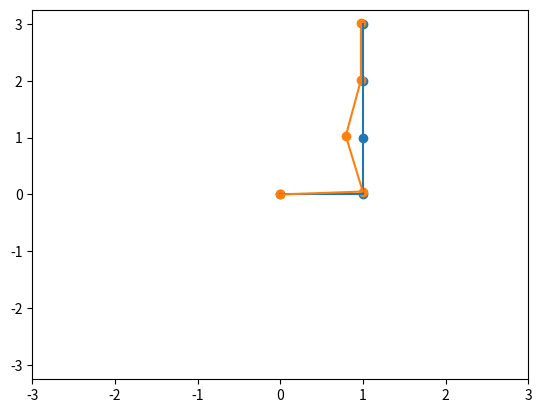

Here is the Python script that generated this plot:
import numpy as np
import matplotlib.pyplot as plt

def Rx(q):
    T = np.array([[1, 0, 0, 0],
                  [0, np.cos(q), -np.sin(q), 0],
                  [0, np.sin(q), np.cos(q), 0],
                  [0, 0, 0, 1]])
    return T


def Ry(q):
    T = np.array([[np.cos(q), 0, np.sin(q), 0],
                  [0, 1, 0, 0],
                  [-np.sin(q), 0, np.cos(q), 0],
                  [0, 0, 0, 1]])
    return T


def Rz(q):
    T = np.array([[np.cos(q), -np.sin(q), 0, 0],
                  [np.sin(q), np.cos(q), 0, 0],
                  [0, 0, 1, 0],
                  [0, 0, 0, 1]])
    return T


def Tx(x):
    T = np.array([[1, 0, 0, x],
                  [0, 1, 0, 0],
                  [0, 0, 1, 0],
                  [0, 0, 0, 1]])
    return T


def Ty(y):
    T = np.array([[1, 0, 0, 0],
                  [0, 1, 0, y],
                  [0, 0, 1, 0],
                  [0, 0, 0, 1]])
    return T


def Tz(z):
    T = np.array([[1, 0, 0, 0],
                  [0, 1, 0, 0],
                  [0, 0, 1, z],
                  [0, 0, 0, 1]])
    return T


def dRx(q):
    T = np.array([[0, 0, 0, 0],
                  [0, -np.sin(q), -np.cos(q), 0],
                  [0, np.cos(q), -np.sin(q), 0],
                  [0, 0, 0, 0]])
    return T


def dRy(q):
    T = np.array([[-np.sin(q), 0, np.cos(q), 0],
                  [0, 0, 0, 0],
                  [-np.cos(q), 0, -np.sin(q), 0],
                  [0, 0, 0, 0]])
    return T


def dRz(q):
    T = np.array([[-np.sin(q), -np.cos(q), 0, 0],
                  [np.cos(q), -np.sin(q), 0, 0],
                  [0, 0, 0, 0],
                  [0, 0, 0, 0]])
    return T


def dTx(x):
    T = np.array([[0, 0, 0, 1],
                  [0, 0, 0, 0],
                  [0, 0, 0, 0],
                  [0, 0, 0, 0]])
    return T


def dTy(y):
    T = np.array([[0, 0, 0, 0],
                  [0, 0, 0, 1],
                  [0, 0, 0, 0],
                  [0, 0, 0, 0]])
    return T


def dTz(z):
    T = np.array([[0, 0, 0, 0],
                  [0, 0, 0, 0],
                  [0, 0, 0, 1],
                  [0, 0, 0, 0]])
    return T


link_length = [1, 1, 1, 1]


def FK(q, links):
    T = np.linalg.multi_dot([Rz(q[0]),
                             Tx(links[0]),
                             Rz(q[1]),
                             Tx(links[1]),
                             Rz(q[2]),
                             Tx(links[2]),
                             Rz(q[3]),
                             Tx(links[3])])

    return T


def GetJacobianColumn(dT, T_inv):
    dT = np.linalg.multi_dot([dT, T_inv])
    return np.vstack([dT[0, 3], dT[1, 3], dT[2, 3], dT[2, 1], dT[0, 2], dT[1, 0]])


def JacobianVirtual(q, links):
    T = FK(q, links)
    T[0:3, 3] = 0
    T_inv = np.transpose(T)

    dT = np.linalg.multi_dot([dRz(q[0]),
                              Tx(links[0]),
                              Rz(q[1]),
                              Tx(links[1]),
                              Rz(q[2]),
                              Tx(links[2]),
                              Rz(q[3]),
                              Tx(links[3])])

    dT = np.linalg.multi_dot([dT, T_inv])
    J1 = np.vstack([dT[0, 3], dT[1, 3], dT[2, 3], dT[2, 1], dT[0, 2], dT[1, 0]])

    dT = np.linalg.multi_dot([Rz(q[0]),
                              Tx(links[0]),
                              dRz(q[1]),
                              Tx(links[1]),
                              Rz(q[2]),
                              Tx(links[2]),
                              Rz(q[3]),
                              Tx(links[3])])

    dT = np.linalg.multi_dot([dT, T_inv])
    J2 = np.vstack([dT[0, 3], dT[1, 3], dT[2, 3], dT[2, 1], dT[0, 2], dT[1, 0]])

    dT = np.linalg.multi_dot([Rz(q[0]),
                              Tx(links[0]),
                              Rz(q[1]),
                              Tx(links[1]),
                              dRz(q[2]),
                              Tx(links[2]),
                              Rz(q[3]),
                              Tx(links[3])])

    dT = np.linalg.multi_dot([dT, T_inv])
    J3 = np.vstack([dT[0, 3], dT[1, 3], dT[2, 3], dT[2, 1], dT[0, 2], dT[1, 0]])

    dT = np.linalg.multi_dot([Rz(q[0]),
                              Tx(links[0]),
                              Rz(q[1]),
                              Tx(links[1]),
                              Rz(q[2]),
                              Tx(links[2]),
                              dRz(q[3]),
                              Tx(links[3])])

    dT = np.linalg.multi_dot([dT, T_inv])
    J4 = np.vstack([dT[0, 3], dT[1, 3], dT[2, 3], dT[2, 1], dT[0, 2], dT[1, 0]])

    J = np.hstack([J1, J2, J3, J4])
    return J


def Visualize(q, links):
    pos0 = [0, 0]

    T = np.linalg.multi_dot([Rz(q[0]),
                             Tx(links[0])])

    pos1 = T[0:3, 3]

    T = np.linalg.multi_dot([Rz(q[0]),
                             Tx(links[0]),
                             Rz(q[1]),
                             Tx(links[1])])

    pos2 = T[0:3, 3]

    T = np.linalg.multi_dot([Rz(q[0]),
                             Tx(links[0]),
                             Rz(q[1]),
                             Tx(links[1]),
                             Rz(q[2]),
                             Tx(links[2])])

    pos3 = T[0:3, 3]

    T = np.linalg.multi_dot([Rz(q[0]),
                             Tx(links[0]),
                             Rz(q[1]),
                             Tx(links[1]),
                             Rz(q[2]),
                             Tx(links[2]),
                             Rz(q[3]),
                             Tx(links[3])])

    pos4 = T[0:3, 3]
    print(f"End-effector pos: {pos4}")

    x = [pos0[0], pos1[0], pos2[0], pos3[0], pos4[0]]
    y = [pos0[1], pos1[1], pos2[1], pos3[1], pos4[1]]

    plt.xlim(-3, 3)
    plt.ylim(-3.25, 3.25)
    plt.plot(x, y)
    plt.scatter(x, y)

# Print first fk
r_global = np.array([1, 3, 0, 0, 0, 0])
q_current = np.array([0, 0, 0, 0])

Visualize([0, np.pi / 2, 0, 0], link_length)
error = [10, 10, 10, 10, 10, 10]

# Pseudo-inverse
i = 0
# while abs(sum(error[0:3])) > 0.01 or i < 2:
#     r_current = FK(q_current, link_length)
#     r_current = np.hstack([r_current[0:3, 3], [0, 0, 0]])
#
#     error = r_global - r_current
#     print(f"error: {sum(error[0:3])}")
#     d_error = error / 100
#
#     J_pinv = np.linalg.pinv(JacobianVirtual(q_current, link_length))
#     delta_q = np.dot(J_pinv, d_error)
#
#     q_current = q_current + delta_q
#     i += 1
#
# # Print second fk
# Visualize(q_current, link_length)

# Wheighted pseudo-inv

q_current = np.array([np.pi / 6, np.pi / 2, -np.pi / 6, 0])
i = 0

weighs = np.diag([0.01, 1000, 1000, 1000])

while abs(sum(error[0:3])) > 0.01 or i < 2:
    r_current = FK(q_current, link_length)
    r_current = np.hstack([r_current[0:3, 3], [0, 0, 0]])

    error = r_global - r_current
    print(f"error: {sum(error[0:3])}")
    d_error = error / 100

    jac = JacobianVirtual(q_current, link_length)
    J_wgh_1 = np.linalg.multi_dot([np.linalg.inv(weighs), np.transpose(jac)])
    J_wgh_2 = np.linalg.multi_dot([jac, np.linalg.inv(weighs), np.transpose(jac)])

    J_wgh = np.linalg.multi_dot([J_wgh_1, np.linalg.pinv(J_wgh_2)])

    delta_q = np.dot(J_wgh, d_error)

    q_current = q_current + delta_q
    i += 1

print(i)
# Print second fk
Visualize(q_current, link_length)
plt.show()